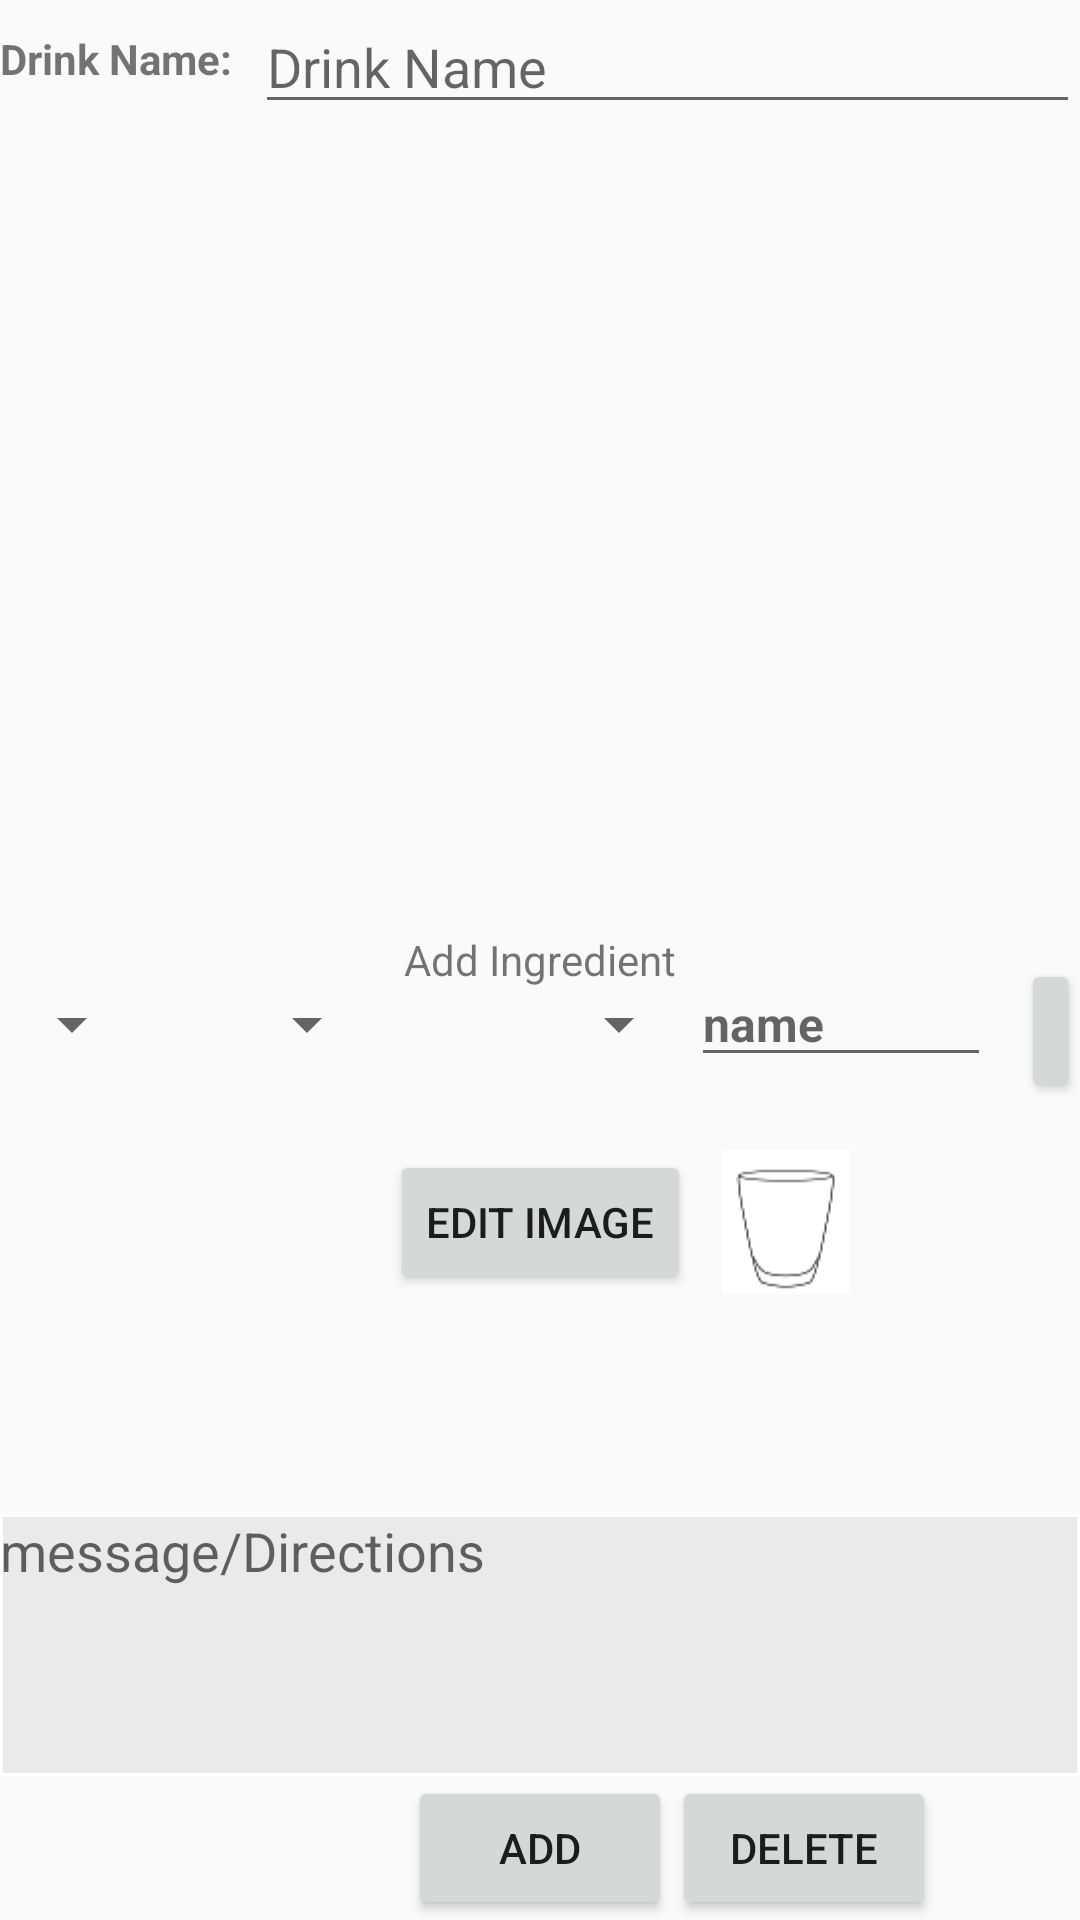

This screen was rendered from an Android layout file. Write that file and the resources it references.
<!-- AndroidManifest.xml: application theme AppTheme -->
<!-- res/layout/activity_edit_drink.xml -->
<?xml version="1.0" encoding="utf-8"?>
<RelativeLayout
    xmlns:android="http://schemas.android.com/apk/res/android"
    xmlns:app="http://schemas.android.com/apk/res-auto"
    android:layout_width="fill_parent"
    android:layout_height="fill_parent"
    android:descendantFocusability="beforeDescendants"
    android:focusableInTouchMode="true"
    >
    <EditText
        android:id="@+id/editDrinkName"
        android:hint="Drink Name"
        android:layout_width="fill_parent"
        android:layout_height="wrap_content"
        android:text=""
        android:layout_toRightOf="@+id/textView1"
        android:layout_alignParentTop="true">
    </EditText>

    <TextView
        android:id="@+id/textView1"
        android:layout_width="85dp"
        android:layout_height="wrap_content"
        android:layout_alignParentTop="true"
        android:layout_marginTop="10dip"
        android:text="@string/edit_name"
        android:textSize="14sp"
        android:textStyle="bold"></TextView>

    <Spinner
        android:id="@+id/qtySpinner"
        android:layout_width="wrap_content"
        android:layout_height="wrap_content"
        android:prompt="@+string/editPrompt"
        android:layout_below="@+id/IngredientPrompt"

        />
    <Spinner
        android:id="@+id/fractionSpinner"
        android:entries="@array/fraction_array"
        android:layout_width="wrap_content"
        android:layout_height="wrap_content"
        android:layout_toRightOf="@+id/qtySpinner"
        android:layout_below="@+id/IngredientPrompt"
        />
    <Spinner
        android:id="@+id/measureSpinner"
        android:entries="@array/measure_array"
        android:layout_width="wrap_content"
        android:layout_height="wrap_content"
        android:layout_toRightOf="@+id/fractionSpinner"
        android:layout_below="@+id/IngredientPrompt"
        />

    <EditText xmlns:android="http://schemas.android.com/apk/res/android"
        android:id="@+id/ingredientEdit"
        android:layout_width="100dp"
        android:layout_height="wrap_content"

        android:layout_toRightOf="@+id/measureSpinner"
        android:layout_alignBaseline="@+id/measureSpinner"

        android:hint="name"

        android:textSize="16sp"
        android:textStyle="bold"
         >
    </EditText>

    <Button
        android:layout_width="100dp"
        android:layout_height="wrap_content"
        android:id="@+id/btnAddIngredient"
        android:layout_toRightOf="@+id/ingredientEdit"
        android:layout_alignBaseline="@+id/ingredientEdit"

        android:layout_marginLeft="10dp"
        android:text="+"
        android:textSize="10sp"
        android:onClick="add"
        />

    <TextView
        android:id="@+id/IngredientPrompt"
        android:layout_width="wrap_content"
        android:layout_height="wrap_content"
        android:layout_centerHorizontal="true"
        android:layout_centerVertical="true"
        android:text="Add Ingredient"
        />


    <Button
        android:id="@+id/btnSaveDrink"
        android:text="@string/add_string"
        android:layout_width="wrap_content"
        android:layout_height="wrap_content"
        android:layout_centerHorizontal="true"
        android:layout_alignParentBottom="true"
        android:onClick="saveDrink">
    </Button>

    <Button
        android:id="@+id/btnDeleteDrink"
        android:text="delete"
        android:layout_width="wrap_content"
        android:layout_height="wrap_content"
        android:layout_toRightOf="@+id/btnSaveDrink"
        android:layout_alignParentBottom="true"
        android:onClick="deleteDrink">
    </Button>


    <EditText
        android:id="@+id/messageEnter"
        android:hint="message/Directions"
        android:inputType="textMultiLine"
        android:lines="4"
        android:minLines="4"
        android:gravity="start"
        android:maxLines="4"
        android:layout_height="wrap_content"
        android:layout_width="fill_parent"
        android:scrollbars="vertical"
        android:layout_above="@+id/btnSaveDrink"
        android:layout_marginTop="15dp"
        android:ems="10"
        android:background="@drawable/edit_text_bg"
        />
    />
    <ListView
        android:id="@+id/mobile_list"
        android:layout_width="fill_parent"
        android:layout_height="fill_parent"
        android:layout_marginTop="2dip"
        android:layout_marginBottom="2dip"
        android:drawSelectorOnTop="true"
        android:visibility="visible"
        android:layout_below="@+id/editDrinkName"
        android:layout_above="@+id/IngredientPrompt"
        />

    <Button
        android:id="@+id/EditImageButton"
        android:layout_width="wrap_content"
        android:layout_height="wrap_content"
        android:text="@string/edit_image"
        android:onClick="editDrinkImage"
        android:layout_below="@+id/measureSpinner"
        android:layout_toLeftOf="@+id/ingredientEdit"
        android:layout_toStartOf="@+id/ingredientEdit"
        android:layout_marginTop="30dp"
        />

    <ImageView
        android:id="@+id/imageViewDrink"
        android:layout_width="wrap_content"
        android:layout_height="wrap_content"
        android:layout_alignBottom="@+id/EditImageButton"
        android:layout_alignLeft="@+id/ingredientEdit"
        android:layout_alignStart="@+id/ingredientEdit"
        app:srcCompat="@drawable/emptysmall"
        android:layout_below="@+id/measureSpinner"
        android:layout_marginTop="30dp"
         />
</RelativeLayout>
<!-- resources referenced by this layout -->
<resources>
  <string-array name="fraction_array">
          <item />
          <item>¼</item>
          <item>⅓</item>
          <item>½</item>
          <item>¾</item>
  
      </string-array>
  <string-array name="measure_array">
          <item />
          <item>Pint</item>
          <item>OZ</item>
          <item>ML</item>
          <item>Dash</item>
          <item>TSP</item>
          <item>TBSP</item>
          <item>Cup</item>
          <item>L</item>
          <item>Drop</item>
          <item>Pinch</item>
  
      </string-array>
  <!-- drawable edit_text_bg (drawable) -->
  <shape xmlns:android="http://schemas.android.com/apk/res/android"
      android:shape="rectangle"
      >
  
      <solid android:color="#10000000" />
      <stroke android:width="1dip" android:color="#ffffff" />
  </shape>
  <!-- drawable emptysmall: png bitmap (drawable, 1773 bytes) -->
  <string name="add_string">Add</string>
  <string name="edit_image">Edit Image</string>
  <string name="edit_name">Drink Name:</string>
  <style name="AppTheme" parent="Theme.AppCompat.Light.DarkActionBar">
          
          
      </style>
</resources>
